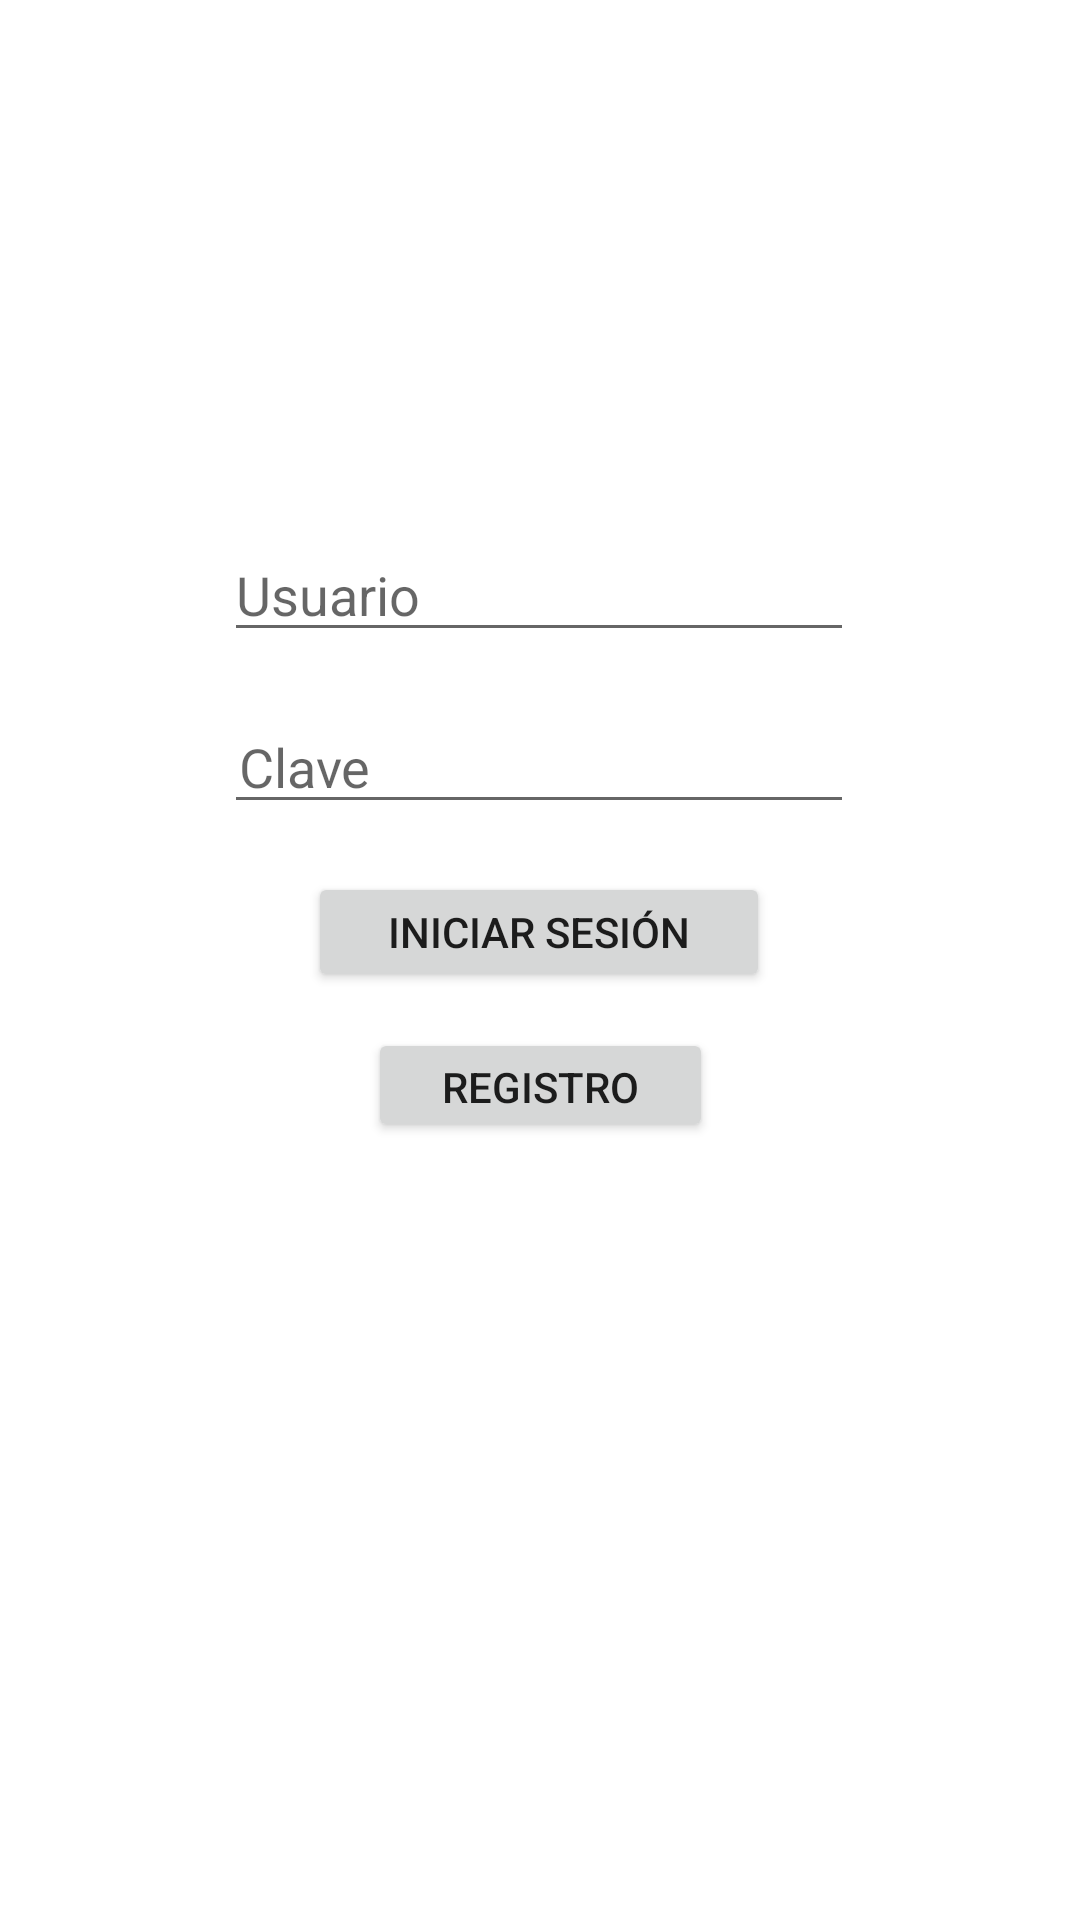

Write the Android layout XML for this screen, with the resource values it uses.
<!-- AndroidManifest.xml: application theme Theme.Login_Con_SharePreferences -->
<!-- res/layout/activity_main.xml -->
<?xml version="1.0" encoding="utf-8"?>
<androidx.constraintlayout.widget.ConstraintLayout xmlns:android="http://schemas.android.com/apk/res/android"
    xmlns:app="http://schemas.android.com/apk/res-auto"
    xmlns:tools="http://schemas.android.com/tools"
    android:layout_width="match_parent"
    android:layout_height="match_parent"
    tools:context=".ui.login.MainActivity">

    <Button
        android:id="@+id/btRegistro"
        android:layout_width="115dp"
        android:layout_height="38dp"
        android:layout_marginTop="12dp"
        android:text="Registro"
        app:layout_constraintEnd_toEndOf="parent"
        app:layout_constraintStart_toStartOf="parent"
        app:layout_constraintTop_toBottomOf="@+id/btInicio" />

    <EditText
        android:id="@+id/etClave"
        android:layout_width="wrap_content"
        android:layout_height="wrap_content"
        android:layout_marginTop="16dp"
        android:ems="10"
        android:hint="Clave"
        android:inputType="textPassword"
        android:paddingStart="5dp"
        android:textColor="#1F4F55"
        app:layout_constraintEnd_toEndOf="parent"
        app:layout_constraintHorizontal_bias="0.497"
        app:layout_constraintStart_toStartOf="parent"
        app:layout_constraintTop_toBottomOf="@+id/etUsuario" />

    <EditText
        android:id="@+id/etUsuario"
        android:layout_width="wrap_content"
        android:layout_height="wrap_content"
        android:layout_marginTop="176dp"
        android:ems="10"
        android:hint="Usuario"
        android:inputType="textPersonName"
        app:layout_constraintEnd_toEndOf="parent"
        app:layout_constraintHorizontal_bias="0.497"
        app:layout_constraintStart_toStartOf="parent"
        app:layout_constraintTop_toTopOf="parent" />

    <Button
        android:id="@+id/btInicio"
        android:layout_width="154dp"
        android:layout_height="40dp"
        android:layout_marginTop="16dp"
        android:text="Iniciar Sesión"
        app:layout_constraintEnd_toEndOf="parent"
        app:layout_constraintHorizontal_bias="0.498"
        app:layout_constraintStart_toStartOf="parent"
        app:layout_constraintTop_toBottomOf="@+id/etClave" />

</androidx.constraintlayout.widget.ConstraintLayout>
<!-- resources referenced by this layout -->
<resources>
  <style name="Theme.Login_Con_SharePreferences" parent="Theme.MaterialComponents.DayNight.DarkActionBar">
          
          <item name="colorPrimary">@color/purple_500</item>
          <item name="colorPrimaryVariant">@color/purple_700</item>
          <item name="colorOnPrimary">@color/white</item>
          
          <item name="colorSecondary">@color/teal_200</item>
          <item name="colorSecondaryVariant">@color/teal_700</item>
          <item name="colorOnSecondary">@color/black</item>
          
          <item name="android:statusBarColor" tools:targetApi="l">?attr/colorPrimaryVariant</item>
          
      </style>
  <!-- not gathered from this repository: default colours our renderer supplied (Android Studio template values) -->
  <color name="purple_500">#FF6200EE</color>
  <color name="purple_700">#FF3700B3</color>
  <color name="teal_200">#FF03DAC5</color>
  <color name="teal_700">#FF018786</color>
  <color name="black">#FF000000</color>
  <color name="white">#FFFFFFFF</color>
</resources>
